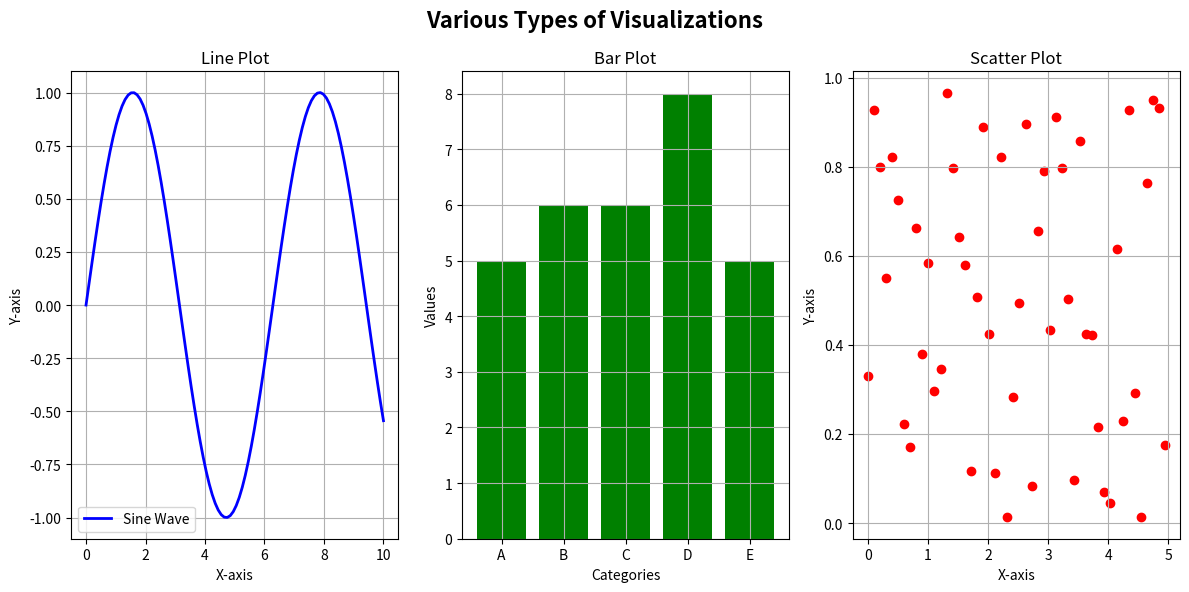

Here is the Python script that generated this plot:
# Import required libraries
import matplotlib.pyplot as plt
import numpy as np

# Data preparation
x = np.linspace(0, 10, 100)  # 100 points from 0 to 10
y = np.sin(x)  # y is the sine of x

# Create the figure
plt.figure(figsize=(12, 6))  # Set the figure size

# Add a title for the whole figure
plt.suptitle('Various Types of Visualizations', fontsize=16, fontweight='bold')

# Line Plot
plt.subplot(1, 3, 1)  # Create a subplot (1 row, 3 columns, 1st plot)
plt.plot(x, y, label='Sine Wave', color='b', linewidth=2)  # Line plot
plt.title('Line Plot')
plt.xlabel('X-axis')
plt.ylabel('Y-axis')
plt.grid(True)
plt.legend()

# Bar Plot
y_bar = np.random.randint(1, 10, 5)  # Random data for bar chart
x_bar = ['A', 'B', 'C', 'D', 'E']  # Categories for the bars

plt.subplot(1, 3, 2)  # 2nd plot
plt.bar(x_bar, y_bar, color='g')  # Bar plot
plt.title('Bar Plot')
plt.xlabel('Categories')
plt.ylabel('Values')
plt.grid(True)

# Scatter Plot
y_scatter = np.random.rand(50)  # Random y values for scatter plot

plt.subplot(1, 3, 3)  # 3rd plot
plt.scatter(x[:50], y_scatter, color='r', marker='o')  # Scatter plot
plt.title('Scatter Plot')
plt.xlabel('X-axis')
plt.ylabel('Y-axis')
plt.grid(True)

# Adjust layout
plt.tight_layout()  # Adjust spacing between plots

# Show the figure
plt.show()
